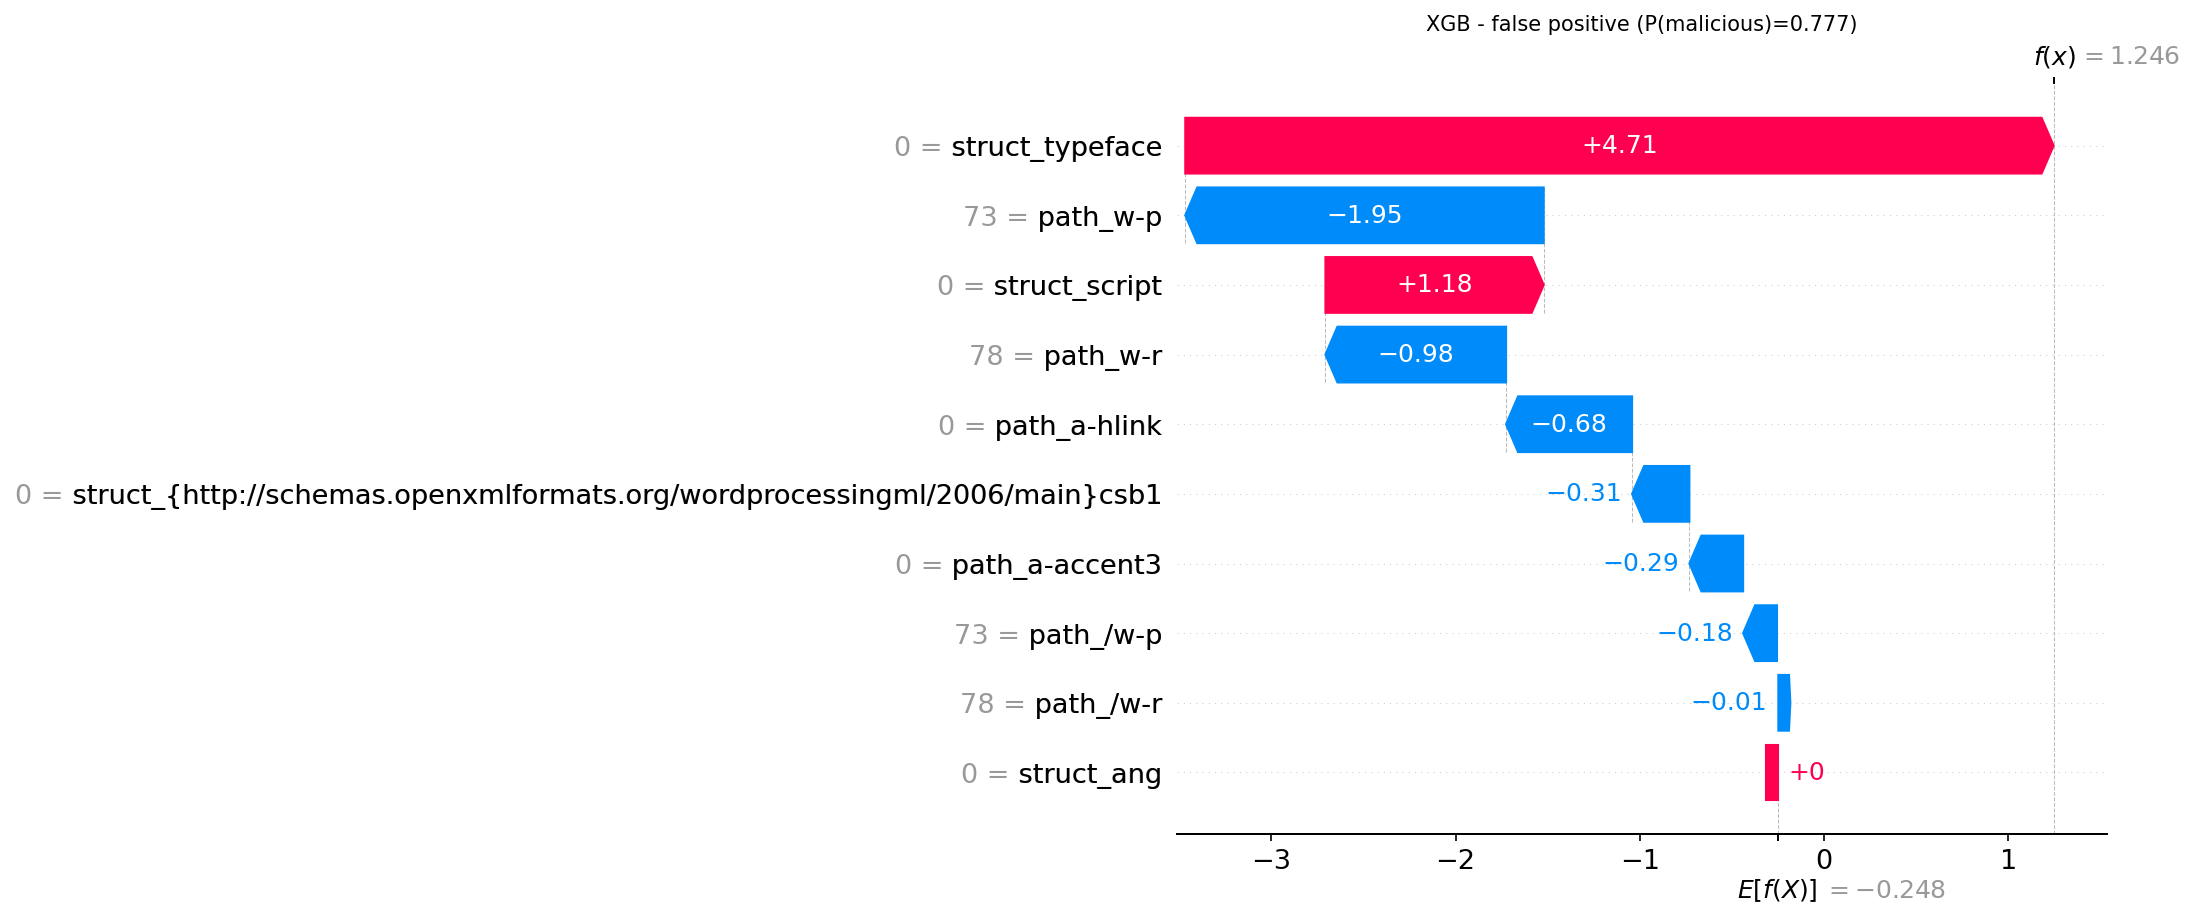

Source data for this figure (header and first rows):
actual, predicted, probability_malicious, feature, feature_value, shap_value
0, 1, 0.7766, struct_typeface, 0.0, 4.713
0, 1, 0.7766, path_w-p, 73.0, -1.945
0, 1, 0.7766, struct_script, 0.0, 1.184
0, 1, 0.7766, path_w-r, 78.0, -0.9803
0, 1, 0.7766, path_a-hlink, 0.0, -0.6838
0, 1, 0.7766, struct_{http://schemas.openxmlformats.or…, 0.0, -0.311
0, 1, 0.7766, path_a-accent3, 0.0, -0.2918
0, 1, 0.7766, path_/w-p, 73.0, -0.1838
0, 1, 0.7766, path_/w-r, 78.0, -0.007328
0, 1, 0.7766, struct_ang, 0.0, 0.0
